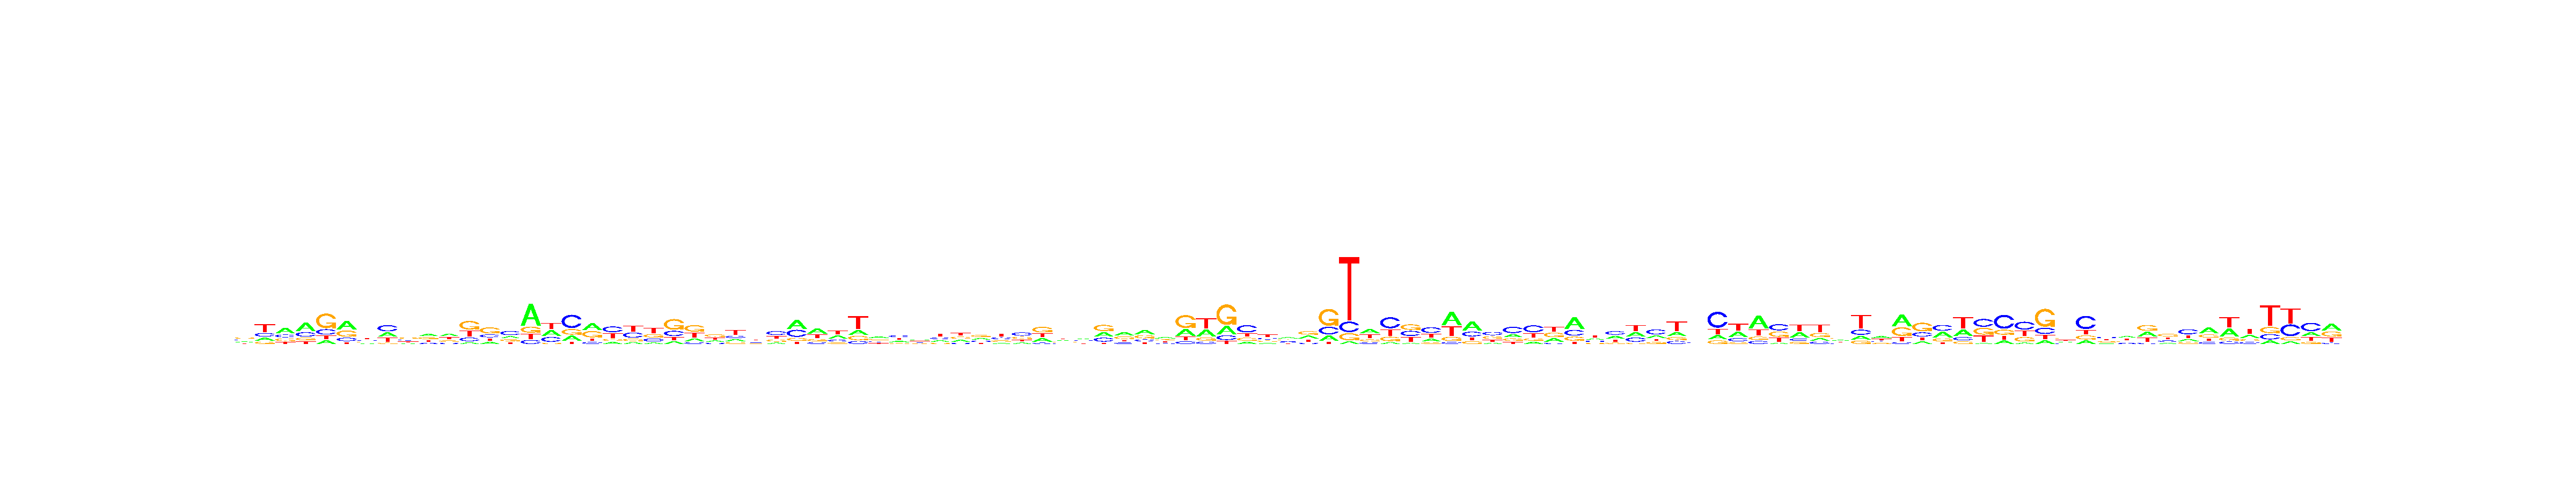

The data file committed next to this chart (first rows):
, V1, V2, V3, V4, V5, V6, V7, V8, V9, V10, V11, V12, V13, V14, V15, V16, V17, V18, V19, V20, V21, V22, V23
A, 0.2292, 0.1786, 0.4399, 0.4715, 0.1334, 0.4305, 0.1845, 0.2764, 0.1633, 0.3257, 0.3589, 0.08606, 0.1611, 0.2032, 0.5889, 0.3328, 0.1939, 0.3838, 0.1375, 0.1181, 0.11, 0.1232, 0.1774
C, 0.241, 0.2146, 0.2136, 0.2396, 0.1963, 0.1709, 0.2614, 0.3944, 0.2888, 0.126, 0.1444, 0.1797, 0.2158, 0.421, 0.1073, 0.2705, 0.5086, 0.1106, 0.3941, 0.3395, 0.2249, 0.24, 0.1086
G, 0.3416, 0.139, 0.2041, 0.1455, 0.5366, 0.3092, 0.2324, 0.08338, 0.2892, 0.2847, 0.2146, 0.4306, 0.4476, 0.1978, 0.1619, 0.06302, 0.213, 0.3581, 0.1435, 0.1571, 0.2557, 0.4908, 0.4141
T, 0.1882, 0.4678, 0.1424, 0.1434, 0.1337, 0.08937, 0.3216, 0.2459, 0.2587, 0.2636, 0.2821, 0.3037, 0.1755, 0.178, 0.1419, 0.3337, 0.08458, 0.1476, 0.3249, 0.3854, 0.4093, 0.146, 0.2999
